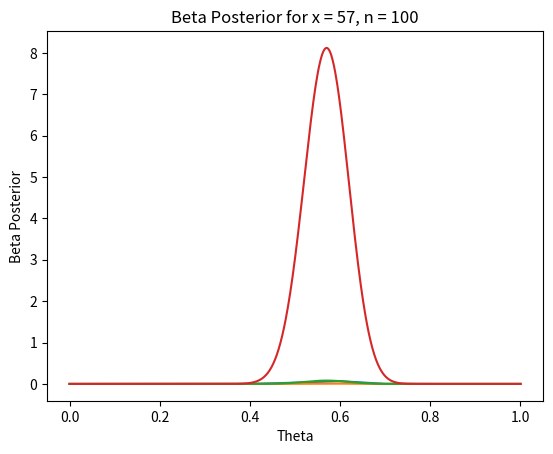

Here is the Python script that generated this plot:
###########################
# code for homework 1 problem 3  
########################### 

import numpy as np 
import pandas as pd 
import matplotlib.pyplot as plt 

# setting up our initial variables 
theta_space = [0, 0.1, 0.2, 0.3, 0.4, 0.5, 0.6, 0.7, 0.8, 0.9, 1.0]
x = 57 
n = 100 # for binomial probabilities 

# calculating the binomial probabilities for each theta in the theta spapce 
import scipy.stats as stats 

# can try to do this quickly 
binom_probs = [stats.binom.pmf(x, n, theta) for theta in theta_space]

print(binom_probs)

# plotting the binomial probabilities 
plt.plot(theta_space, binom_probs) 
plt.xlabel('Theta') 
plt.ylabel('Binomial Probability') 
plt.title('Binomial Probabilities for x = 57, n = 100') 
plt.show() 

########
# part c 
######## 

# using bayes formula assuming equal probabilities for each theta 
prior = [1/11 for i in range(11)]
complement = [1 - i for i in prior] 
likelihood = binom_probs 

# can now do this for each theta and its complement 
posterior = [prior[i] * likelihood[i] / (prior[i] * likelihood[i] + complement[i] * (1 - likelihood[i])) for i in range(11)]
print("Posterior Probabilities: ", posterior)

# can now plot these and find the max 
plt.plot(theta_space , posterior) 
plt.xlabel('Theta') 
plt.ylabel('Posterior Probability') 
plt.title('Posterior Probabilities for x = 57, n = 100') 
plt.show() 

#########
# part d 
######### 

# trying the posterior again, with theta on an interval from [0,1]
theta_space_c = np.linspace(0,1, 1000) 
binom_probs_c = [stats.binom.pmf(x, n, theta) for theta in theta_space_c] 

# now we can plot 
plt.plot(theta_space_c, binom_probs_c) 
plt.xlabel('Theta') 
plt.ylabel('Binomial Probability') 
plt.title('Binomial Probabilities for x = 57, n = 100') 
plt.show() 

#############
# part e 
############# 

# plotting the beta posterior for each value of theta 

# can recycle our theta space 
alpha = 1 + 57 
beta = 1 + 100 - 57 

# calculating the beta posterior 
beta_posterior = [stats.beta.pdf(theta, alpha, beta) for theta in theta_space_c]

# now can plot with theta on the x axis 
plt.plot(theta_space_c, beta_posterior) 
plt.xlabel('Theta') 
plt.ylabel('Beta Posterior') 
plt.title('Beta Posterior for x = 57, n = 100') 
plt.show() 


